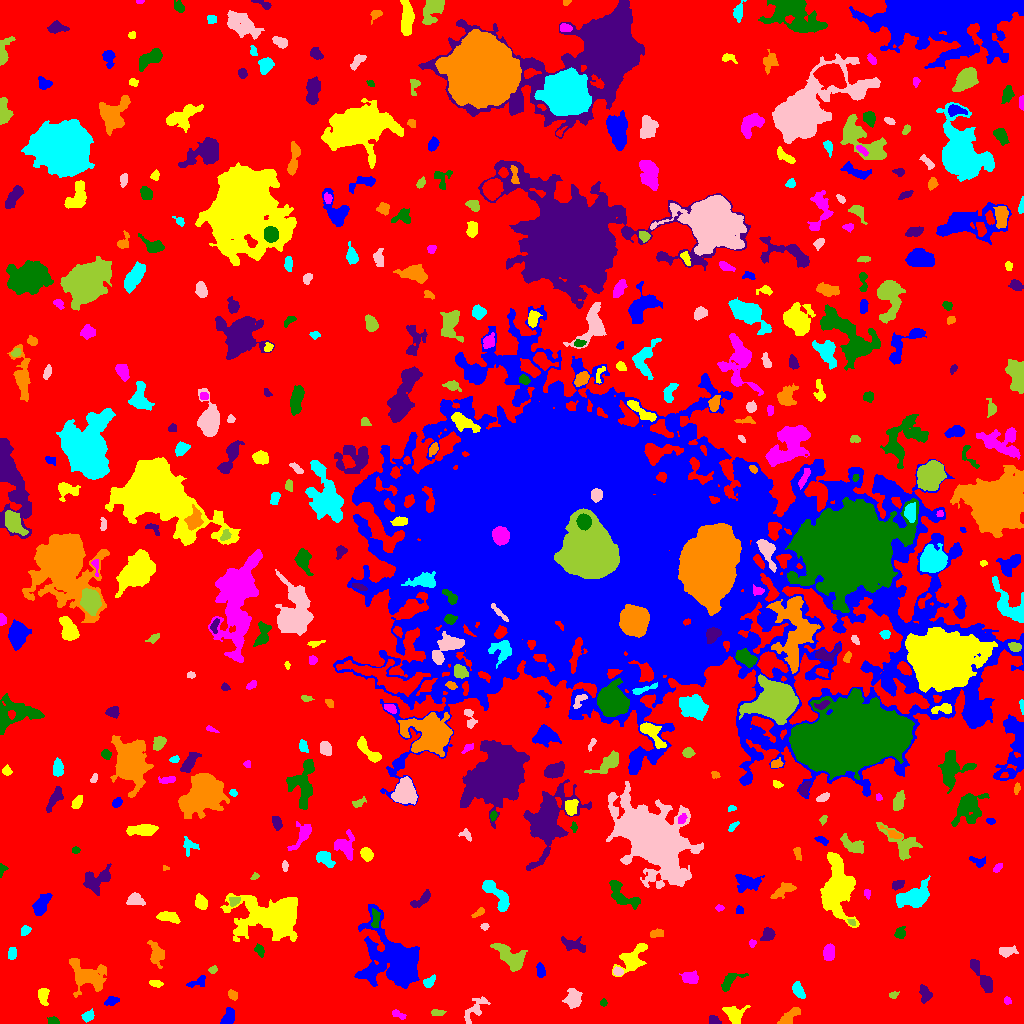

Source data for this figure (header and first rows):
ID, X, Y, A, B, theta, total_flux, mu_max, mu_median, mu_mean, R_fwhm, R_e, R10, R90, x_start, x_end, y_start, y_end, area, greylevel
0, 498.1, 509.6, 304.6, 302.2, 0.7356, 1939219, 13.0, 2.0, 2.678, 93.32, 235.3, 90.66, 373.9, 0, 1023, 0, 1023, 724099, 2.678
1, 228.1, 5.39, 4.227, 2.502, 1.133, 610.0, 7.0, 3.0, 3.37, 4.983, 3.909, 1.596, 6.206, 220, 234, 0, 16, 181, 9.37
2, 734.4, 9.921, 4.608, 3.937, -0.1038, 597.0, 6.0, 2.0, 2.171, 5.585, 4.514, 1.693, 7.548, 722, 750, 0, 18, 275, 8.171
3, 397.5, 9.555, 3.669, 1.516, -0.4448, 119.0, 3.0, 1.0, 1.293, 3.523, 2.821, 0.9772, 4.37, 392, 406, 4, 14, 92, 7.293
4, 53.7, 2.763, 2.64, 1.694, -0.01919, 240.0, 7.0, 3.0, 3.0, 2.932, 2.585, 0.9772, 4.146, 47, 59, 0, 7, 80, 9.0
5, 714, 2.851, 2.952, 2.111, -0.41, 181.0, 4.0, 2.0, 1.946, 4.478, 3.038, 1.128, 4.652, 709, 721, 0, 8, 93, 7.946
6, 787, 4.653, 5.388, 2.342, 0.6973, 472.0, 7.0, 1.0, 2.175, 3.989, 3.656, 1.493, 6.723, 777, 800, 0, 16, 217, 8.175
7, 87.96, 7.219, 2.906, 2.27, 0.6098, 319.0, 7.0, 2.0, 2.75, 3.338, 3.192, 1.128, 5.171, 81, 94, 1, 15, 116, 8.75
8, 474.9, 14.41, 8.806, 3.43, 0.86, 942.0, 8.0, 3.0, 3.541, 6.232, 5.67, 2.111, 8.368, 464, 490, 0, 27, 266, 7.541
9, 437.7, 10.5, 3.543, 1.428, -0.04176, 114.0, 3.0, 1.0, 1.341, 3.478, 2.877, 0.9772, 4.37, 431, 446, 8, 14, 85, 9.341
10, 505.2, 10.87, 3.351, 2.86, -0.4356, 486.0, 7.0, 2.0, 2.531, 4.107, 3.7, 1.382, 6.129, 496, 512, 4, 19, 192, 8.531
11, 111.5, 22.69, 3.52, 1.93, 0.3447, 232.0, 5.0, 2.0, 2.071, 3.432, 3.192, 1.262, 5.078, 104, 119, 18, 27, 112, 8.071
12, 42.85, 27.39, 4.165, 2.232, -1.548, 557.0, 8.0, 3.0, 3.46, 4.853, 3.742, 1.493, 5.89, 38, 49, 18, 35, 161, 9.46
13, 1007, 22.99, 1.925, 1.629, -0.7863, 94.0, 4.0, 2.0, 1.709, 3.141, 2.257, 0.7979, 3.568, 1004, 1011, 19, 27, 55, 7.709
14, 603.4, 20.6, 1.808, 1.681, 0.01887, 82.0, 3.0, 2.0, 1.64, 2.985, 2.257, 0.7979, 3.432, 600, 607, 17, 25, 50, 7.64
15, 925.3, 28.96, 4.086, 2.568, -1.446, 461.0, 7.0, 3.0, 2.744, 4.184, 3.785, 1.382, 5.971, 919, 932, 20, 39, 168, 8.744
16, 232.8, 28.41, 2.857, 2.025, -0.8798, 162.0, 3.0, 2.0, 1.841, 4.222, 3.038, 1.262, 4.652, 228, 237, 23, 34, 88, 7.841
17, 798, 33.53, 4.238, 2.135, -1.053, 478.0, 7.0, 3.0, 2.933, 4.478, 3.742, 1.382, 5.89, 792, 805, 25, 42, 163, 9.933
18, 573.9, 24.8, 4.045, 3.082, -1.554, 914.0, 10.0, 2.0, 3.436, 5.382, 4.297, 1.693, 7.114, 562, 582, 15, 35, 266, 9.436
19, 893.7, 28.81, 2.207, 1.579, 0.3636, 182.0, 7.0, 3.0, 3.033, 2.585, 2.257, 0.7979, 3.656, 889, 899, 25, 32, 60, 9.033
20, 635.5, 34.71, 2.009, 1.624, 0.0, 130.0, 4.0, 2.0, 2.281, 3.742, 2.394, 0.9772, 3.568, 631, 640, 31, 38, 57, 10.28
21, 198.2, 41.34, 5.242, 2.32, 0.3558, 324.0, 5.0, 2.0, 2.4, 4.184, 3.785, 1.493, 5.781, 186, 205, 36, 48, 135, 7.4
22, 155.7, 39.89, 3.006, 1.58, -0.1922, 154.0, 4.0, 2.0, 1.75, 3.868, 2.764, 0.9772, 4.37, 149, 163, 36, 43, 88, 7.75
23, 689.4, 45.52, 3.804, 2.662, -0.1294, 521.0, 8.0, 2.5, 2.771, 4.583, 3.989, 1.493, 6.283, 679, 698, 40, 53, 188, 8.771
24, 729.7, 42.77, 6.681, 3.018, 0.6706, 586.0, 5.0, 3.0, 2.777, 5.997, 4.787, 1.871, 7.334, 721, 748, 32, 50, 211, 7.777
25, 983.3, 44.53, 10.34, 2.677, -1.031, 1159, 9.0, 3.0, 3.577, 5.499, 5.528, 2.111, 8.686, 970, 992, 31, 64, 324, 8.577
26, 86.59, 47.54, 10.43, 5.914, -0.6162, 1920, 10.0, 2.0, 2.716, 6.84, 7.159, 2.706, 11.83, 69, 106, 26, 65, 707, 8.716
27, 428.7, 41.34, 3.303, 2.122, 0.8264, 301.0, 6.0, 2.0, 2.64, 4.146, 3.141, 1.262, 5.078, 423, 435, 36, 49, 114, 10.64
28, 618.2, 51.96, 2.263, 1.869, -0.2277, 310.0, 9.0, 4.0, 3.875, 3.09, 2.646, 0.9772, 4.146, 613, 623, 48, 57, 80, 12.88
29, 213, 53.6, 2.163, 1.735, 0.5237, 123.0, 4.0, 2.0, 2.016, 3.523, 2.459, 0.9772, 3.868, 208, 217, 50, 58, 61, 8.016
30, 124, 62.66, 2.546, 1.87, 1.157, 187.0, 4.0, 3.0, 2.493, 4.26, 2.821, 1.128, 4.222, 120, 128, 58, 68, 75, 8.493
31, 540.5, 52.26, 3.612, 2.18, -1.279, 121.0, 3.0, 1.0, 1.043, 2.985, 3.09, 1.262, 4.983, 536, 545, 46, 61, 116, 8.043
32, 632.4, 64.39, 8.814, 4.744, 0.8327, 2718, 14.0, 5.0, 5.722, 7.378, 6.77, 2.585, 10.84, 612, 647, 47, 80, 475, 9.722
33, 828.6, 70.61, 3.811, 2.656, 1.529, 898.0, 10.0, 5.0, 5.045, 5.585, 4.107, 1.693, 6.383, 823, 834, 63, 80, 178, 10.04
34, 259.3, 73.21, 3.264, 2.016, -1.072, 298.0, 5.0, 3.0, 3.041, 4.406, 3.241, 1.262, 4.951, 254, 264, 66, 80, 98, 8.041
35, 573.5, 78.37, 6.867, 2.683, -0.3149, 410.0, 4.0, 2.0, 1.767, 6.507, 4.72, 1.784, 7.399, 561, 585, 71, 87, 232, 7.767
36, 156.6, 69.26, 6.012, 3.323, -1.224, 404.0, 4.0, 1.0, 1.496, 6.206, 4.72, 1.954, 7.59, 147, 164, 55, 83, 270, 7.496
37, 11.74, 69.86, 2.83, 1.95, 1.382, 365.0, 7.0, 4.0, 3.544, 4.107, 3.09, 1.262, 4.687, 8, 16, 64, 76, 103, 9.544
38, 1006, 71.64, 4.009, 2.054, 0.1225, 363.0, 7.0, 2.0, 2.297, 3.656, 3.478, 1.262, 5.441, 999, 1018, 66, 78, 158, 8.297
39, 510.5, 65.99, 9.137, 4.363, -0.6929, 2006, 10.0, 4.0, 4.077, 7.114, 6.817, 2.523, 10.91, 490, 527, 52, 80, 492, 9.077
40, 850.8, 80.58, 5.871, 1.404, -0.4617, 161.0, 5.0, 1.0, 1.505, 2.459, 2.877, 0.9772, 4.787, 843, 861, 74, 86, 107, 7.505
41, 394.3, 62.01, 16.68, 11.76, -0.8902, 13739, 22.0, 4.0, 6.002, 11.07, 13.1, 4.853, 22.41, 354, 419, 35, 119, 2289, 11
42, 272.9, 106, 15.24, 8.785, -0.08654, 20898, 48.0, 6.0, 10.21, 8.921, 10.46, 3.827, 20.92, 220, 297, 82, 130, 2046, 14.21
43, 752.2, 80.34, 1.629, 1.542, -0.4545, 106.0, 6.0, 2.0, 2.038, 2.394, 1.954, 0.5642, 3.141, 749, 756, 76, 84, 52, 10.04
44, 900, 90.34, 2.911, 2.46, 1.413, 249.0, 4.0, 2.0, 2.165, 4.951, 3.338, 1.382, 5.171, 894, 905, 85, 97, 115, 8.165
45, 767.5, 88.98, 3.447, 2.748, 0.9036, 535.0, 9.0, 3.0, 3.474, 3.523, 3.868, 1.382, 6.103, 760, 775, 83, 96, 154, 8.474
46, 656.5, 90.1, 3.453, 1.898, 0.1679, 226.0, 4.0, 2.0, 2.112, 4.787, 3.29, 1.262, 5.078, 650, 663, 86, 95, 107, 8.112
47, 24.74, 93.03, 2.785, 2.058, 0.8884, 129.0, 3.0, 1.0, 1.449, 3.613, 3.038, 1.128, 4.687, 21, 31, 88, 98, 89, 7.449
48, 484.5, 96.84, 1.955, 1.514, 0.0008239, 126.0, 5.0, 2.0, 2.377, 2.585, 2.111, 0.7979, 3.432, 480, 489, 93, 100, 53, 8.377
49, 851.7, 101, 2.103, 1.16, -0.5392, 57.0, 3.0, 1.0, 1.188, 2.394, 2.034, 0.5642, 3.141, 847, 855, 98, 104, 48, 11.19
50, 649.6, 106.3, 3.522, 1.827, 0.03396, 214.0, 4.0, 2.0, 1.945, 4.478, 3.09, 1.262, 4.886, 641, 658, 103, 111, 110, 7.945
51, 739.2, 113, 2.085, 1.736, -0.1781, 124.0, 4.0, 2.0, 2.033, 3.478, 2.326, 0.9772, 3.742, 736, 743, 110, 118, 61, 9.033
52, 168.4, 106.5, 5.702, 2.401, -0.2202, 880.0, 8.0, 4.0, 4.272, 6.531, 4.652, 1.871, 7.001, 156, 180, 100, 112, 206, 9.272
53, 719.4, 115.5, 1.971, 1.459, 0.0, 100.0, 5.0, 2.0, 1.923, 2.257, 2.111, 0.5642, 3.432, 715, 724, 112, 119, 52, 7.923
54, 375.5, 105.0, 4.949, 1.887, 1.524, 289.0, 4.0, 2.0, 2.141, 5.352, 3.613, 1.493, 5.614, 371, 380, 96, 115, 135, 12.14
55, 422, 124.1, 6.385, 2.136, 0.6479, 390.0, 5.0, 2.0, 2.143, 4.652, 4.029, 1.493, 6.333, 410, 430, 116, 134, 182, 8.143
56, 478.5, 110.8, 3.624, 1.459, 0.6115, 293.0, 8.0, 3.0, 3.573, 3.568, 2.877, 1.128, 4.442, 471, 484, 106, 116, 82, 8.573
57, 914, 125.8, 7.447, 4.247, 0.3728, 4856, 29.0, 7.0, 8.46, 5.863, 6.283, 2.394, 10.93, 896, 930, 116, 148, 574, 13.46
58, 135, 123.7, 4.026, 2.788, -0.1146, 809.0, 9.0, 4.0, 4.47, 5.262, 4.184, 1.693, 6.408, 126, 145, 118, 131, 181, 9.47
59, 234.5, 122.3, 2.723, 2.017, 0.3344, 236.0, 6.0, 2.0, 2.538, 3.7, 2.764, 0.9772, 4.442, 229, 240, 117, 126, 93, 11.54
... 428 more rows
